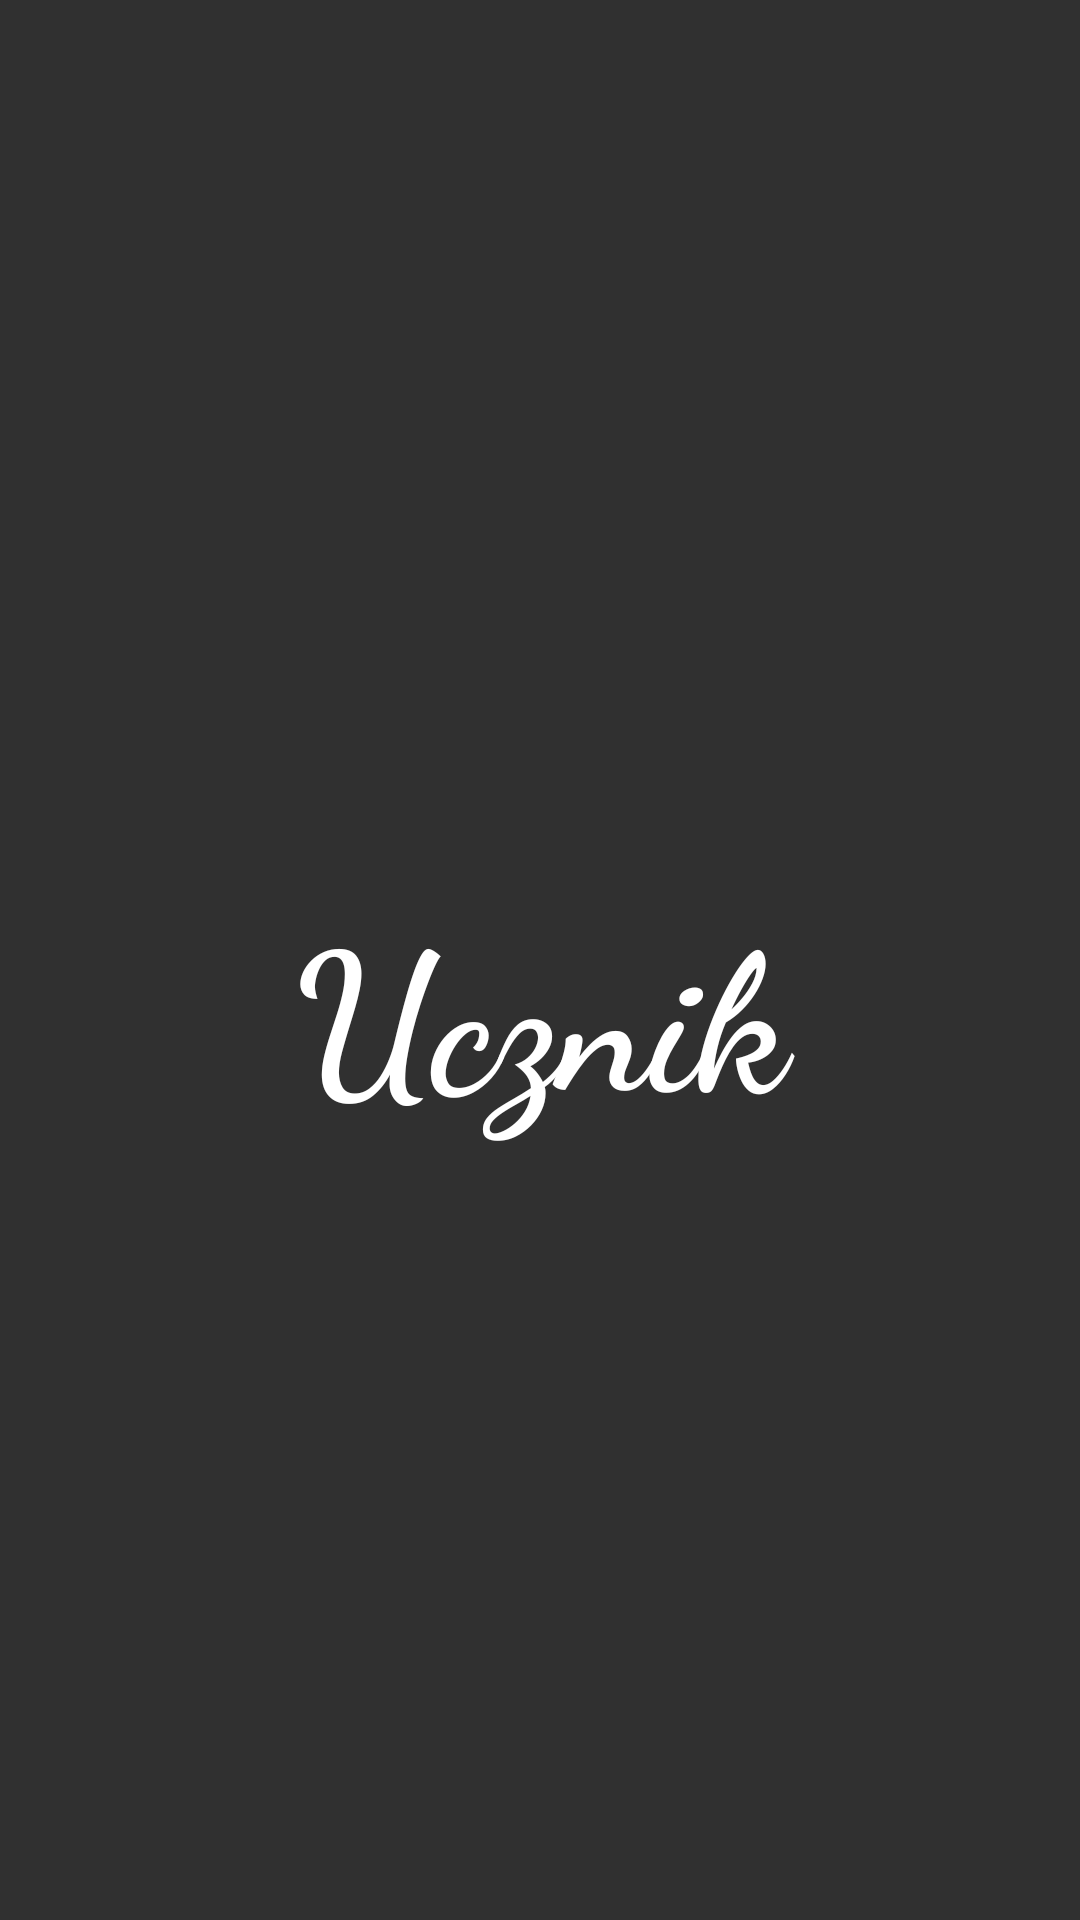

Produce the Android XML layout that renders to this screen, including the resource entries it uses.
<!-- AndroidManifest.xml: application theme AppTheme -->
<!-- res/layout/activity_splash.xml -->
<?xml version="1.0" encoding="utf-8"?>
<android.support.constraint.ConstraintLayout xmlns:android="http://schemas.android.com/apk/res/android"
    xmlns:app="http://schemas.android.com/apk/res-auto"
    xmlns:tools="http://schemas.android.com/tools"
    android:focusableInTouchMode="true"
    android:layout_width="match_parent"
    android:layout_height="match_parent"
    tools:context="com.ucznik.view.activities.LoginActivity">

    <ImageView
        android:id="@+id/logo"
        android:layout_width="239dp"
        android:layout_height="220dp"
        android:layout_marginTop="64dp"
        android:contentDescription="@string/logo_desc"
        app:layout_constraintHorizontal_bias="0.503"
        app:layout_constraintLeft_toLeftOf="parent"
        app:layout_constraintRight_toRightOf="parent"
        app:layout_constraintTop_toTopOf="parent"
        app:srcCompat="@drawable/ic_logo" />

    <TextView
        android:id="@+id/logo_desc"
        android:layout_width="191dp"
        android:layout_height="98dp"
        android:layout_marginTop="8dp"
        android:fontFamily="cursive"
        android:text="@string/app_name"
        android:textAlignment="center"
        android:textColor="@android:color/white"
        android:textSize="64sp"
        android:textStyle="bold"
        app:layout_constraintLeft_toLeftOf="parent"
        app:layout_constraintRight_toRightOf="parent"
        app:layout_constraintTop_toBottomOf="@+id/logo" />

</android.support.constraint.ConstraintLayout>
<!-- resources referenced by this layout -->
<resources>
  <!-- drawable ic_logo (drawable) -->
  <vector android:autoMirrored="true" android:height="512dp"
      android:viewportHeight="512.0" android:viewportWidth="512.0"
      android:width="512dp" xmlns:android="http://schemas.android.com/apk/res/android">
      <path android:fillColor="#607D8B" android:pathData="M256,0c-49.6,0 -90,41.4 -90,91c0,49.6 40.4,90 90,90c49.6,0 90,-40.4 90,-90C346,41.4 305.6,0 256,0z"/>
      <path android:fillColor="#607D8B" android:pathData="M286,181h-30h-30c-21.2,0 -41.6,5.5 -60.2,14.8c31.6,8.5 61.3,20.8 90.2,37.4c28.9,-16.6 58.6,-28.9 90.2,-37.4C327.6,186.5 307.2,181 286,181z"/>
      <path android:fillColor="#607D8B" android:pathData="M482,271c-16.6,0 -30,13.4 -30,30v60c0,16.6 13.4,30 30,30c16.6,0 30,-13.4 30,-30v-60C512,284.4 498.6,271 482,271z"/>
      <path android:fillColor="#607D8B" android:pathData="M30,271c-16.6,0 -30,13.4 -30,30v60c0,16.6 13.4,30 30,30c16.6,0 30,-13.4 30,-30v-60C60,284.4 46.6,271 30,271z"/>
      <path android:fillColor="#006DF0" android:pathData="M45,211c-8.3,0 -15,6.7 -15,15v15c33.1,0 60,26.9 60,60v60c0,33.1 -26.9,60 -60,60v15c0,8.3 6.7,15 15,15c76.9,0 138.4,24.3 196,61V259.6C183.1,226.4 120.9,211 45,211z"/>
      <path android:fillColor="#006DF0" android:pathData="M482,241v-15c0,-8.3 -6.7,-15 -15,-15c-75.9,0 -138.1,15.4 -196,48.6V512c57.6,-36.7 119.1,-61 196,-61c8.3,0 15,-6.7 15,-15v-15c-33.1,0 -60,-26.9 -60,-60v-60C422,267.9 448.9,241 482,241z"/>
  </vector>
  <string name="app_name">Ucznik</string>
  <string name="logo_desc">Logo aplikacji</string>
  <style name="AppTheme" parent="Theme.AppCompat.NoActionBar">
          
          <item name="colorPrimary">@color/primary</item>
          <item name="colorPrimaryDark">@color/primary_dark</item>
          <item name="colorAccent">@color/accent</item>
      </style>
  <color name="primary">#9E9E9E</color>
  <color name="primary_dark">#616161</color>
  <color name="accent">#448aff</color>
</resources>
